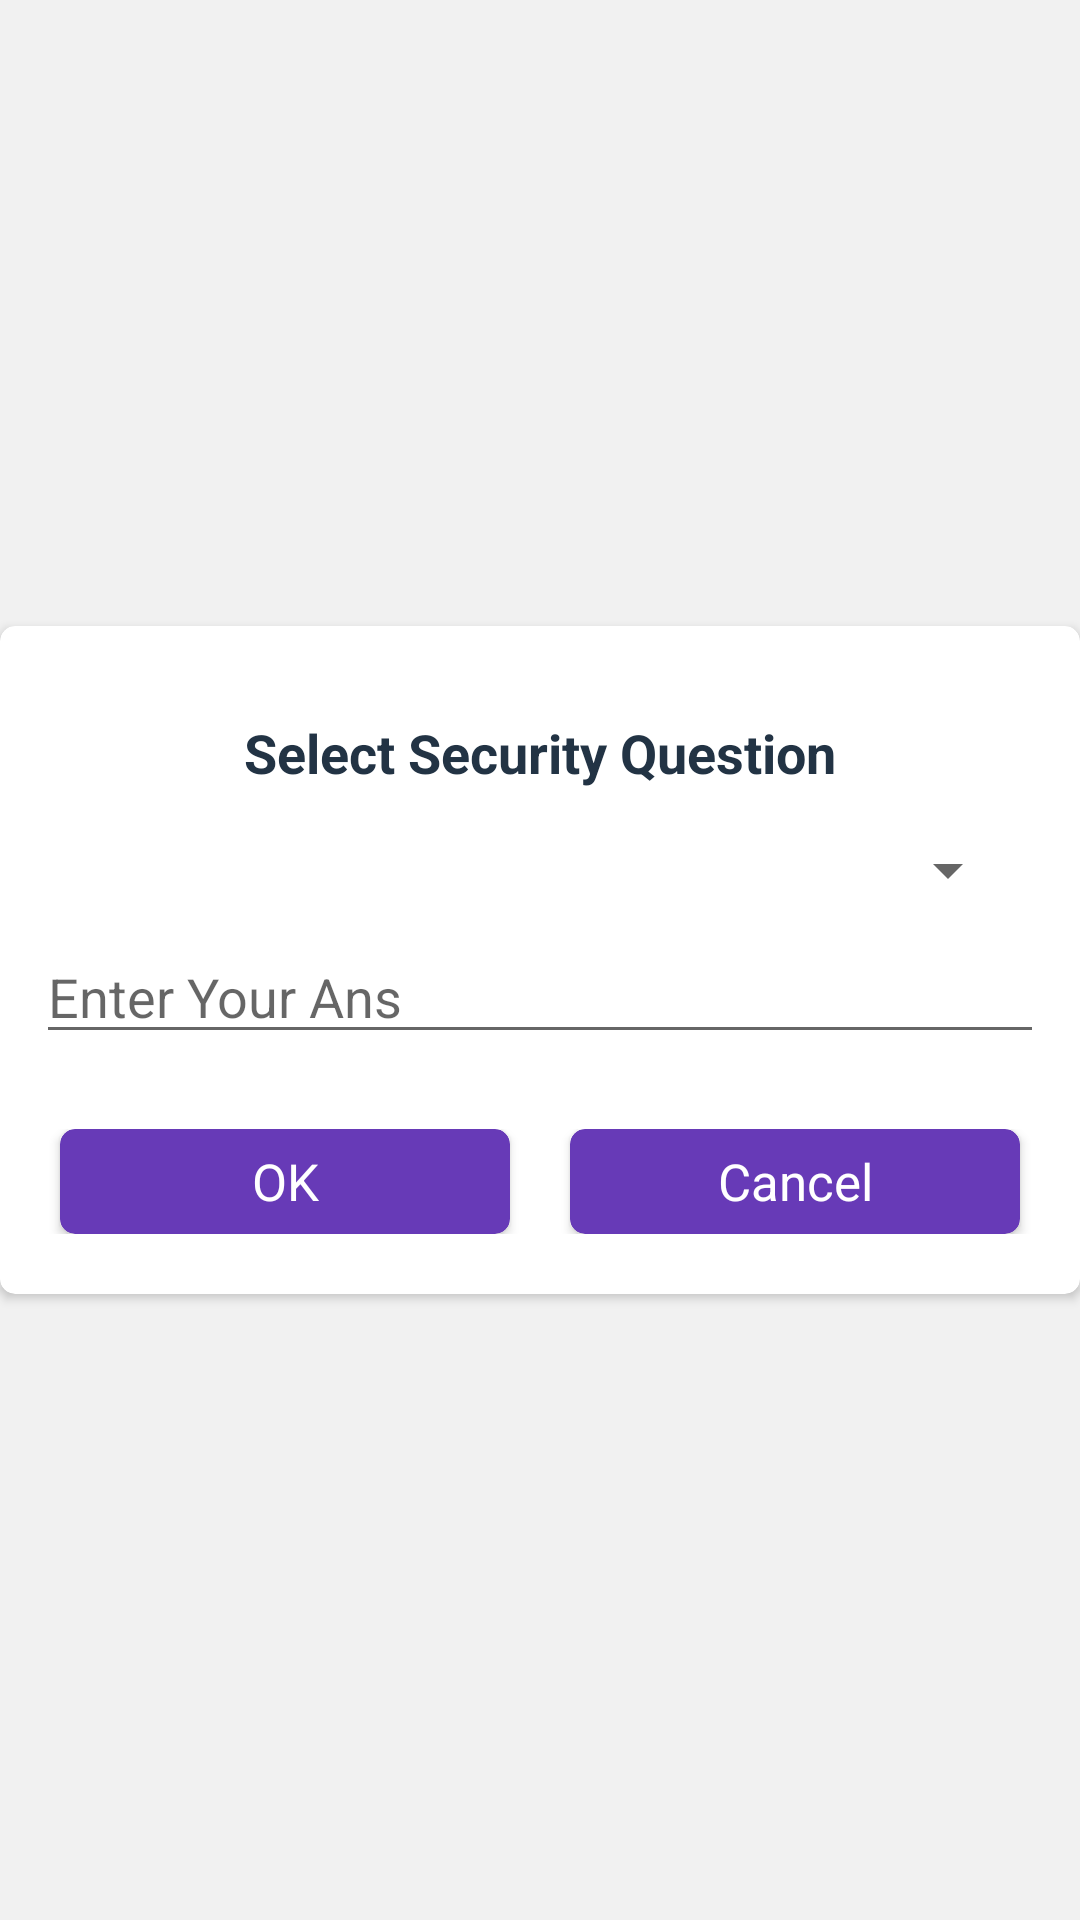

Produce the Android XML layout that renders to this screen, including the resource entries it uses.
<!-- AndroidManifest.xml: application theme AppTheme -->
<!-- res/layout/sequrityquestion.xml -->
<?xml version="1.0" encoding="utf-8" ?>

<FrameLayout xmlns:android="http://schemas.android.com/apk/res/android"
    xmlns:app="http://schemas.android.com/apk/res-auto"
    android:id="@+id/layout_close_dialog"
    android:layout_width="fill_parent"
    android:layout_height="fill_parent"
    android:background="@color/white30"
    android:tag="layout/dialog_exit_screen_0">

    <androidx.cardview.widget.CardView
        android:id="@+id/layout_main"
        android:layout_width="wrap_content"
        android:layout_height="wrap_content"
        android:layout_gravity="center"
        app:cardBackgroundColor="@color/white"
        app:cardCornerRadius="5.0dip">

        <RelativeLayout
            android:layout_width="fill_parent"
            android:layout_height="wrap_content">

            <LinearLayout
                android:layout_width="fill_parent"
                android:layout_height="wrap_content"
                android:orientation="vertical">

                <TextView
                    android:id="@+id/main_title"
                    android:layout_width="fill_parent"
                    android:layout_height="wrap_content"
                    android:layout_marginLeft="20.0dip"
                    android:layout_marginTop="30.0dip"
                    android:layout_marginRight="20.0dip"
                    android:layout_marginBottom="15.0dip"
                    android:gravity="center"
                    android:text="@string/select_security_question"
                    android:textAppearance="?android:textAppearanceMedium"
                    android:textColor="@color/black"
                    android:textStyle="bold" />

                <Spinner
                    android:id="@+id/sub_spiner"
                    android:layout_width="fill_parent"
                    android:layout_height="wrap_content"
                    android:layout_marginLeft="20.0dip"
                    android:layout_marginRight="20.0dip"

                    android:entries="@array/security"
                    android:gravity="center" />

                <EditText
                    android:id="@+id/ans_security"
                    android:layout_width="match_parent"
                    android:layout_height="wrap_content"
                    android:layout_marginLeft="@dimen/text_10"
                    android:layout_marginTop="@dimen/value_8"
                    android:layout_marginRight="@dimen/text_10"
                    android:hint="@string/enter_your_ans" />

                <LinearLayout
                    android:layout_width="fill_parent"
                    android:layout_height="wrap_content"
                    android:layout_marginLeft="10.0dip"
                    android:layout_marginTop="25.0dip"
                    android:layout_marginRight="10.0dip"
                    android:layout_marginBottom="20.0dip"

                    android:orientation="horizontal">


                    <androidx.cardview.widget.CardView

                        android:layout_width="0.0dip"
                        android:layout_height="35.0dip"
                        android:layout_marginLeft="10.0dip"
                        android:layout_marginRight="10.0dip"
                        android:layout_weight="1.0"
                        android:foreground="?android:selectableItemBackground"

                        app:cardBackgroundColor="@color/colorPrimary"
                        app:cardCornerRadius="5.0dip">

                        <TextView
                            android:id="@+id/btn_ok"
                            android:layout_width="fill_parent"
                            android:layout_height="fill_parent"
                            android:gravity="center"
                            android:text="@string/action_ok"
                            android:textAppearance="?android:textAppearanceSmall"
                            android:textColor="@color/white"
                            android:textSize="17dp" />
                    </androidx.cardview.widget.CardView>

                    <androidx.cardview.widget.CardView

                        android:layout_width="0.0dip"
                        android:layout_height="35.0dip"
                        android:layout_marginLeft="10.0dip"
                        android:layout_marginRight="10.0dip"
                        android:layout_weight="1.0"
                        android:foreground="?android:selectableItemBackground"
                        app:cardBackgroundColor="@color/colorPrimary"
                        app:cardCornerRadius="5.0dip">

                        <TextView
                            android:id="@+id/btn_cancel"
                            android:layout_width="fill_parent"
                            android:layout_height="fill_parent"
                            android:gravity="center"
                            android:text="@string/cancel"
                            android:textAppearance="?android:textAppearanceSmall"
                            android:textColor="@color/white"
                            android:textSize="17dp" />
                    </androidx.cardview.widget.CardView>
                </LinearLayout>


            </LinearLayout>


        </RelativeLayout>
    </androidx.cardview.widget.CardView>
</FrameLayout>
<!-- resources referenced by this layout -->
<resources>
  <array name="security">
  
          <item>تحديد سؤال</item>
          <item>في أي مدينة ولدت؟</item>
          <item>ما هو اسم حيوانك الأليف المفضل؟</item>
          <item>ما هو اسم والدتك قبل الزواج؟</item>
          <item>ما هي المدرسة الثانوية التي التحقت بها؟</item>
          <item>ما هو اسم مدرستك الابتدائية؟</item>
          <item>ما هو نوع سيارتك الأولى؟</item>
          <item>ما هو طعامك المفضل عندما كنت طفلاً؟</item>
          <item>أين قابلت زوجتك؟</item>
          <item>في أي سنة ولد والدك (أو والدتك)؟</item>
          <item>ما هي رياضتك المفضلة في المدرسة الثانوية؟</item>
          <item>ما هو فيلمك المفضل؟</item>
      </array>
  <color name="black">#223344</color>
  <color name="colorPrimary">#673AB7</color>
  <color name="white">#fff</color>
  <color name="white30">#F1F1F1</color>
  <dimen name="text_10">12.0dip</dimen>
  <dimen name="value_8">8.0dip</dimen>
  <string name="action_ok">OK</string>
  <string name="cancel">Cancel</string>
  <string name="enter_your_ans">Enter Your Ans</string>
  <string name="select_security_question">Select Security Question</string>
  <style name="AppTheme" parent="Theme.AppCompat.Light.DarkActionBar">
          <item name="colorPrimary">@color/colorPrimary</item>
          <item name="colorPrimaryDark">@color/colorPrimaryDark</item>
          <item name="colorAccent">@color/colorAccent</item>
          <item name="android:windowNoTitle">true</item>
          <item name="windowActionBar">true</item>
      </style>
  <color name="colorPrimaryDark">#673AB7</color>
  <color name="colorAccent">#FF4081</color>
</resources>
